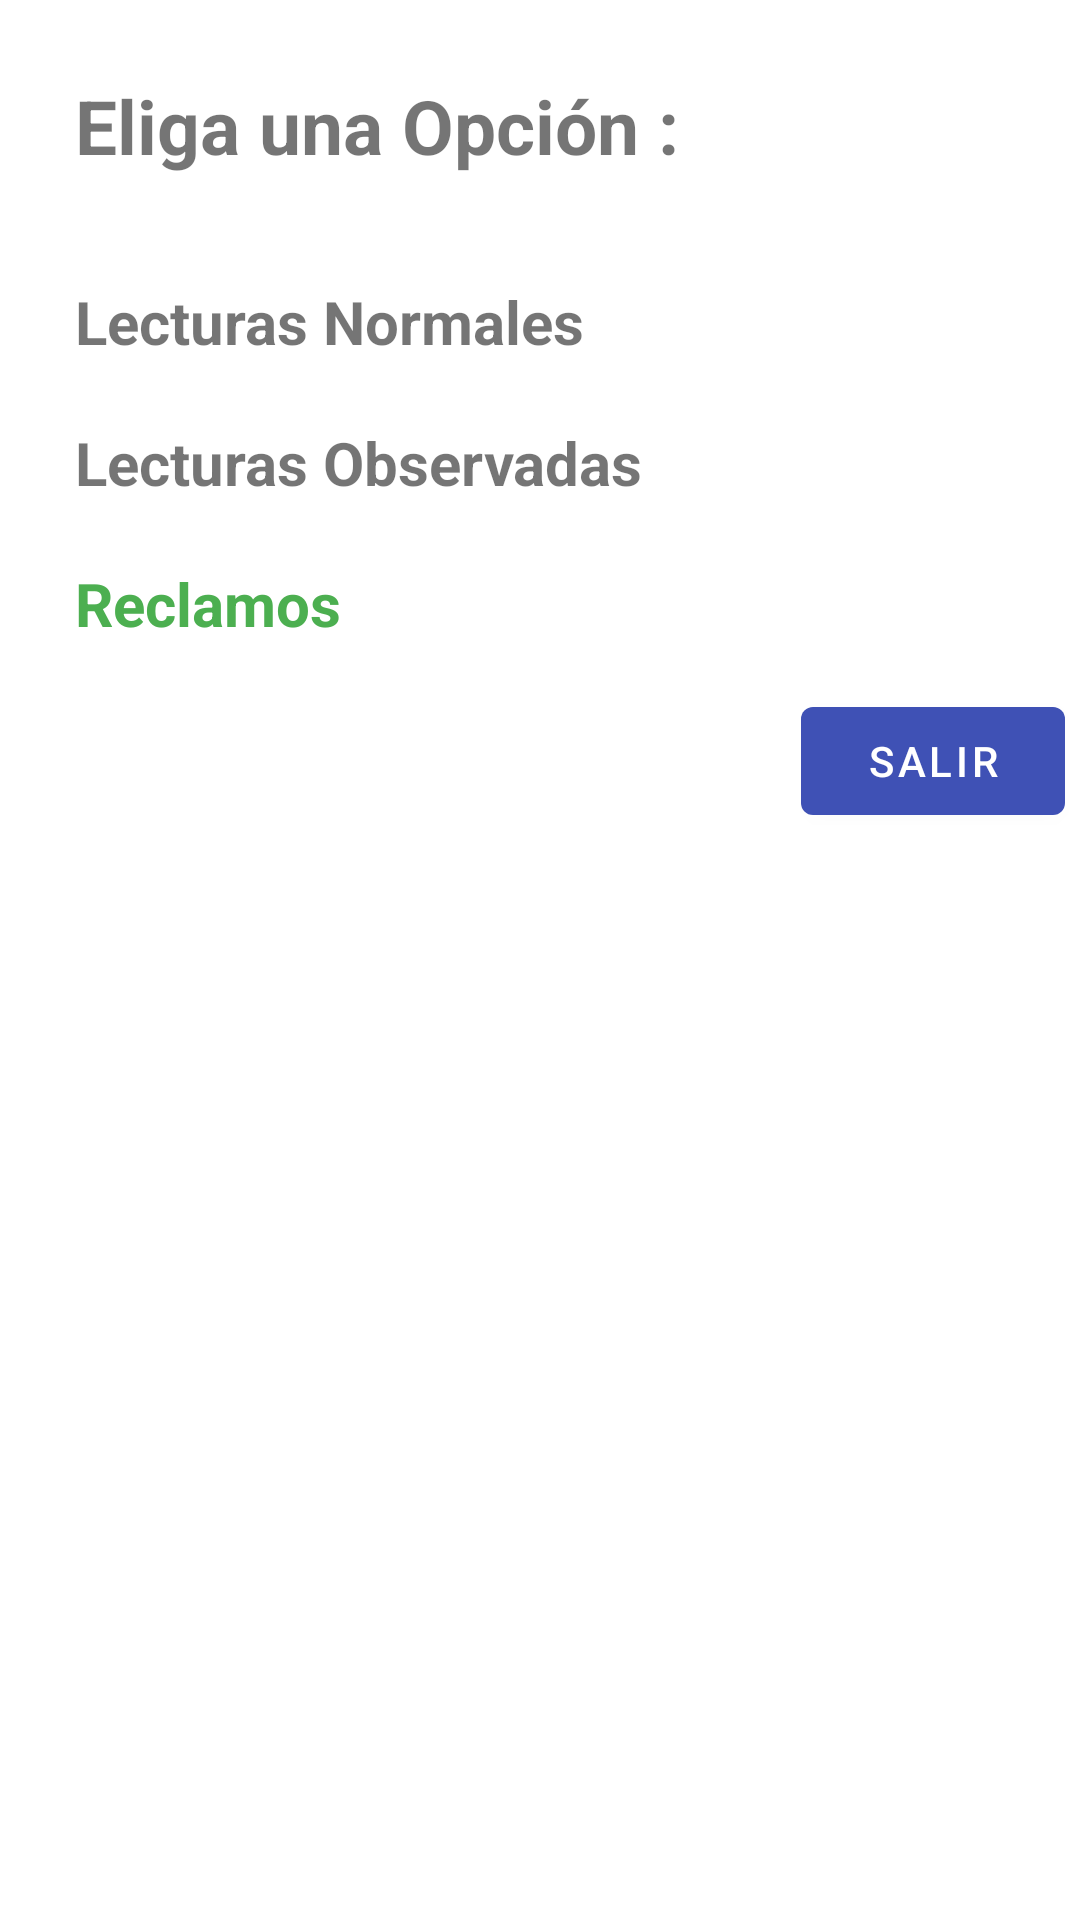

Android layout source for this screen:
<!-- AndroidManifest.xml: application theme AppTheme -->
<!-- res/layout/dialog_lectura.xml -->
<?xml version="1.0" encoding="utf-8"?>
<LinearLayout xmlns:android="http://schemas.android.com/apk/res/android"
    xmlns:tools="http://schemas.android.com/tools"
    android:layout_width="match_parent"
    android:layout_height="wrap_content"
    android:orientation="vertical">

    <TextView
        android:layout_width="match_parent"
        android:layout_height="wrap_content"
        android:layout_margin="25dp"
        android:text="@string/title_dialog_lectura"
        android:textSize="25sp"
        android:textStyle="bold"
        tools:ignore="RtlSymmetry" />

    <LinearLayout
        android:id="@+id/linearLayoutNormales"
        android:layout_width="match_parent"
        android:layout_height="wrap_content"
        android:layout_margin="10dp"
        android:clickable="true"
        android:focusable="true"
        android:orientation="horizontal"
        tools:ignore="UseCompoundDrawables,UselessParent">

        <TextView
            android:layout_width="0dp"
            android:layout_height="wrap_content"
            android:layout_gravity="center"
            android:layout_weight="1"
            android:paddingStart="15sp"
            android:text="@string/lecturas_normales"
            android:textSize="20sp"
            android:textStyle="bold"
            tools:ignore="RtlSymmetry" />

        <TextView
            android:id="@+id/textViewCountNormales"
            android:layout_width="wrap_content"
            android:layout_height="wrap_content"
            android:layout_gravity="center|end"
            android:background="@drawable/notification"
            android:gravity="center"
            android:text="500"
            android:textAlignment="center"
            android:textColor="@android:color/white"
            android:visibility="gone"
            tools:ignore="HardcodedText" />
    </LinearLayout>

    <LinearLayout
        android:id="@+id/linearLayoutObservadas"
        android:layout_width="match_parent"
        android:layout_height="wrap_content"
        android:layout_margin="10dp"
        android:clickable="true"
        android:focusable="true"
        android:orientation="horizontal"
        tools:ignore="UseCompoundDrawables,UselessParent">

        <TextView
            android:layout_width="0dp"
            android:layout_height="wrap_content"
            android:layout_gravity="center"
            android:layout_weight="1"
            android:paddingStart="15sp"
            android:text="@string/lecturas_observadas"
            android:textSize="20sp"
            android:textStyle="bold"
            tools:ignore="RtlSymmetry" />

        <TextView
            android:id="@+id/textViewCountObservadas"
            android:layout_width="wrap_content"
            android:layout_height="wrap_content"
            android:layout_gravity="center|end"
            android:background="@drawable/notification"
            android:gravity="center"
            android:text="500"
            android:textAlignment="center"
            android:textColor="@android:color/white"
            android:visibility="gone"
            tools:ignore="HardcodedText" />
    </LinearLayout>

    <LinearLayout
        android:id="@+id/linearLayoutReclamos"
        android:layout_width="match_parent"
        android:layout_height="wrap_content"
        android:layout_margin="10dp"
        android:clickable="true"
        android:focusable="true"
        android:orientation="horizontal"
        tools:ignore="UseCompoundDrawables,UselessParent">

        <TextView
            android:layout_width="0dp"
            android:layout_height="wrap_content"
            android:layout_gravity="center"
            android:layout_weight="1"
            android:paddingStart="15sp"
            android:text="@string/reclamos"
            android:textColor="@color/colorGreen"
            android:textSize="20sp"
            android:textStyle="bold"
            tools:ignore="RtlSymmetry" />

        <TextView
            android:id="@+id/textViewCountReclamos"
            android:layout_width="wrap_content"
            android:layout_height="wrap_content"
            android:layout_gravity="center|end"
            android:background="@drawable/notification"
            android:gravity="center"
            android:text="500"
            android:textAlignment="center"
            android:textColor="@android:color/white"
            android:visibility="gone"
            tools:ignore="HardcodedText" />
    </LinearLayout>

    <com.google.android.material.button.MaterialButton
        android:id="@+id/buttonAceptar"
        style="@style/Widget.MaterialComponents.Button"
        android:layout_width="wrap_content"
        android:layout_height="wrap_content"
        android:layout_gravity="end"
        android:layout_margin="5dp"
        android:text="@string/close" />
</LinearLayout>
<!-- resources referenced by this layout -->
<resources>
  <color name="colorGreen">#4CAF50</color>
  <!-- drawable notification (drawable) -->
  <shape xmlns:android="http://schemas.android.com/apk/res/android" >
  
      <solid android:color="@color/colorRed" />
  
      <padding android:bottom="3dp"
          android:right="3dp"
          android:top="3dp"
          android:left="3dp"/>
      <stroke
          android:width="2dp"
          android:color="@color/colorRed" />
  
      <corners
          android:bottomLeftRadius="40dp"
          android:bottomRightRadius="40dp"
          android:topLeftRadius="40dp"
          android:topRightRadius="40dp" />
  </shape>
  <string name="close">Salir</string>
  <string name="lecturas_normales">Lecturas Normales</string>
  <string name="lecturas_observadas">Lecturas Observadas</string>
  <string name="reclamos">Reclamos</string>
  <string name="title_dialog_lectura">Eliga una Opción :</string>
  <style name="AppTheme" parent="Theme.MaterialComponents.Light.NoActionBar">
          <item name="colorPrimary">@color/colorPrimary</item>
          <item name="colorPrimaryDark">@color/colorPrimaryDark</item>
          <item name="colorAccent">@color/colorAccent</item>
      </style>
  <color name="colorRed">#ff0000</color>
  <color name="colorPrimary">#3F51B5</color>
  <color name="colorPrimaryDark">#303F9F</color>
  <color name="colorAccent">#FF5722</color>
</resources>
